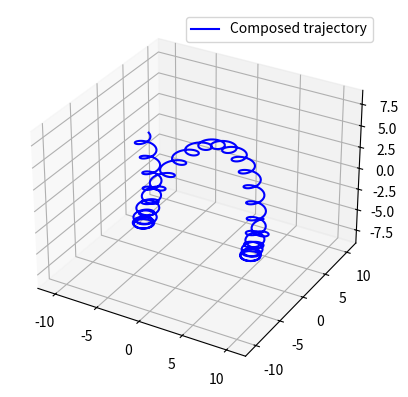

This figure's Python source:
from __future__ import annotations

import typing

from dataclasses import dataclass
from abc import ABC,abstractmethod

import numpy as np
from numpy import linalg
from scipy.spatial.transform import Rotation

from mpl_toolkits.mplot3d import Axes3D
import matplotlib.pyplot as plt

################## Global definition of a trajectory ##################

class Trajectory(ABC):
    @abstractmethod
    def at(self,t:float) -> np.ndarray:
        raise NotImplementedError()
    
    def __call__(self, t:float) -> np.ndarray:
        return self.at(t)
    
    @abstractmethod
    def grad(self,t:float,step:float=0.001) -> np.ndarray:
        return (self.at(t-step) + self.at(t+step))/(2*step)
    
    @abstractmethod
    def hess(self,t:float,step:float=0.001) -> np.ndarray:
        return (self.grad(t-step) + self.grad(t+step))/(2*step)

    def mobile_axes(self,t:float) -> np.ndarray:
        tangential = self.grad(t)
        normal = self.hess(t)
        binormal = np.cross(tangential,normal)
        return np.stack([tangential,normal,binormal])
    
    def mobile_unit_axes(self,t:float) -> np.ndarray:
        tangential = self.grad(t)
        normal = self.hess(t)
        binormal = np.cross(tangential,normal)
        return np.stack([tangential/linalg.norm(tangential),normal/linalg.norm(normal),binormal/linalg.norm(binormal)])
    
    def curvature(self,t:float,step:float=0.001) -> float:
        return linalg.norm(self.hess(t,step))
    
    def radius_of_curvature(self,t:float,step:float=0.001) -> float:
        return 1/self.curvature(t,step)
    
    def __add__(self,other:typing.Union[Trajectory,np.ndarray]) -> Trajectory:
        if isinstance(other,Trajectory):
            return Sum(self,other)
        elif isinstance(other,np.ndarray):
            return Translate(self,other)
        else:
            raise NotImplementedError()
    
    def __mul__(self,other:typing.Union[Trajectory,Rotation,np.ndarray,float]) -> Trajectory:
        if isinstance(other,Trajectory):
            return Composed(other,self)
        elif isinstance(other,Rotation):
            return Rotate(self,other)
        elif isinstance(other,np.ndarray):
            return LinearTransform(self,other)
        elif isinstance(other,float):
            return RescaleOut(self,other)
        else:
            NotImplementedError()

################## Classes to define operations between trajectories ##################

@dataclass
class Composed(Trajectory):
    base:Trajectory
    wrap:Trajectory
    
    def at(self,t:float) -> np.ndarray:
        axes = self.base.mobile_axes(t)
        return self.base.at(t) + axes.transpose().dot(self.wrap.at(t))

    def grad(self, t: float, step: float = 0.001) -> np.ndarray:
        return super().grad(t, step)
    
    def hess(self, t: float, step: float = 0.001) -> np.ndarray:
        return super().hess(t, step)

@dataclass 
class Sum(Trajectory):
    traj1:Trajectory
    traj2:Trajectory
    
    def at(self,t:float) -> np.ndarray:
        return self.traj1(t) + self.traj2(t)
    
    def grad(self, t: float, step: float = 0.001) -> np.ndarray:
        return self.traj1.grad(t,step) + self.traj2.grad(t,step)
    
    def hess(self, t: float, step: float = 0.001) -> np.ndarray:
        return self.traj1.hess(t,step) + self.traj2.hess(t,step)

@dataclass
class Translate(Trajectory):
    traj:Trajectory
    translation:np.ndarray
    
    def at(self, t: float) -> np.ndarray:
        return self.translation + self.traj(t)
    
    def grad(self, t: float, step: float = 0.001) -> np.ndarray:
        return self.traj.grad(t,step)
    
    def hess(self, t: float, step: float = 0.001) -> np.ndarray:
        return self.traj.hess(t,step)
    
@dataclass 
class Rotate(Trajectory):
    traj:Trajectory
    rot:Rotation

    def at(self, t: float) -> np.ndarray:
        return self.rot.apply(self.traj(t))
    
    def grad(self, t: float, step: float = 0.001) -> np.ndarray:
        return self.rot.apply(self.traj.grad(t,step))
    
    def hess(self, t: float, step: float = 0.001) -> np.ndarray:
        return self.rot.apply(self.traj.hess(t,step))
    
@dataclass
class LinearTransform(Trajectory):
    traj:Trajectory
    transform:np.ndarray
    
    def at(self, t: float) -> np.ndarray:
        return self.transform.dot(self.traj(t))
    
    def grad(self, t: float, step: float = 0.001) -> np.ndarray:
        return self.transform.dot(self.traj.grad(t,step))
    
    def hess(self, t: float, step: float = 0.001) -> np.ndarray:
        return self.transform.dot(self.traj.hess(t,step))
    
@dataclass
class RescaleOut(Trajectory):
    traj:Trajectory
    s:float
    
    def at(self, t: float) -> np.ndarray:
        return self.s*self.traj(t)
    
    def grad(self, t: float, step: float = 0.001) -> np.ndarray:
        return self.s*self.traj.grad(t,step)
    
    def hess(self, t: float, step: float = 0.001) -> np.ndarray:
        return self.s*self.traj.hess(t,step)
    
@dataclass
class RescaleIn(Trajectory):
    traj:Trajectory
    s:float
    
    def at(self, t: float) -> np.ndarray:
        return self.traj(self.s*t)
    
    def grad(self, t: float, step: float = 0.001) -> np.ndarray:
        return self.traj.grad(self.s*t,step)
    
    def hess(self, t: float, step: float = 0.001) -> np.ndarray:
        return self.traj.hess(self.s*t,step)
    

################## Actual trajectories ##################

@dataclass
class Rosace(Trajectory):
    k:float = 2.
    
    def at(self,t:float) -> np.ndarray:
        xs = np.zeros(np.shape(t))
        ys = np.cos(self.k*t)*np.sin(t)
        zs = np.cos(self.k*t)*np.cos(t)

        return np.stack([xs, ys, zs])
    
    def grad(self,t:float,step:float=0.001) -> np.ndarray:
        xs = np.zeros(np.shape(t))
        ys = - self.k * np.sin(self.k * t) * np.sin(t) + np.cos(self.k * t) * np.cos(t)
        zs = - self.k * np.sin(self.k * t) * np.cos(t) - np.cos(self.k * t) * np.sin(t)

        return np.stack([xs, ys, zs])
    
    def hess(self,t:float,step:float=0.001) -> np.ndarray:
        xs = np.zeros(np.shape(t))
        ys = -(1 + self.k * self.k) * np.cos(self.k * t) * np.sin(t) - 2 * self.k * np.cos(t) * np.sin(self.k * t)
        zs = -(1 + self.k * self.k) * np.cos(t) * np.cos(self.k * t) + 2 * self.k * np.sin(t) * np.sin(self.k * t)
        
        return np.stack([xs, ys, zs])

@dataclass
class Sinusoid3D(Trajectory):
    a_x:float = 1.
    a_y:float = 1.
    a_z:float = 1.
    w_y:float = 1.
    w_z:float = 1.
    phi:float = 0.
    
    def at(self,t:float) -> np.ndarray:
        xs = t*self.a_x
        ys = np.sin(self.w_y*t)*self.a_y
        zs = np.sin(self.w_z*t + self.phi)*self.a_z

        return np.stack([xs, ys, zs])
    
    def grad(self,t:float,step:float=0.001) -> np.ndarray:
        xs = np.ones(np.shape(t))*self.a_x
        ys = np.cos(self.w_y*t)*self.a_y * self.w_y
        zs = np.cos(self.w_z*t + self.phi)*self.a_z *self.w_z

        return np.stack([xs, ys, zs])
    
    def hess(self,t:float,step:float=0.001) -> np.ndarray:
        xs = np.zeros(np.shape(t))
        ys = - np.sin(self.w_y * t)*self.a_y * self.w_y * self.w_y
        zs = - np.sin(self.w_z * t)*self.a_z * self.w_z * self.w_z
        
        return np.stack([xs, ys, zs])
    
@dataclass
class Circle(Trajectory):
    r:float = 1.
    w:float = 1.
    
    def at(self,t:float) -> np.ndarray:
        xs = np.zeros(np.shape(t))
        ys = np.cos(self.w*t)*self.r
        zs = np.sin(self.w*t)*self.r

        return np.stack([xs, ys, zs])
    
    def grad(self,t:float,step:float=0.001) -> np.ndarray:
        xs = np.zeros(np.shape(t))
        ys = - np.sin(self.w*t)*self.r * self.w
        zs = np.cos(self.w*t)*self.r * self.w

        return np.stack([xs, ys, zs])
    
    def hess(self,t:float,step:float=0.001) -> np.ndarray:
        xs = np.zeros(np.shape(t))
        ys = - np.cos(self.w*t)*self.r * self.w * self.w
        zs = - np.sin(self.w*t)*self.r * self.w * self.w
        
        return np.stack([xs, ys, zs])
    
@dataclass
class Ellipse(Trajectory):
    a:float = 1.
    b:float = 2.
    w:float = 1.
    
    def at(self,t:float) -> np.ndarray:
        xs = np.zeros(np.shape(t))
        ys = np.cos(self.w*t)*self.a
        zs = np.sin(self.w*t)*self.b

        return np.stack([xs, ys, zs])
    
    def grad(self,t:float,step:float=0.001) -> np.ndarray:
        xs = np.zeros(np.shape(t))
        ys = - np.sin(self.w*t)*self.r * self.a
        zs = np.cos(self.w*t)*self.r * self.b

        return np.stack([xs, ys, zs])
    
    def hess(self,t:float,step:float=0.001) -> np.ndarray:
        xs = np.zeros(np.shape(t))
        ys = - np.cos(self.w*t)*self.r * self.a * self.a
        zs = - np.sin(self.w*t)*self.r * self.b * self.b
        
        return np.stack([xs, ys, zs])
    
@dataclass
class Line3D(Trajectory):
    offset:np.ndarray
    direction:np.ndarray
    
    def at(self,t:float) -> np.ndarray:
        return self.offset + t*self.direction
    
    def grad(self,t:float,step:float=0.001) -> np.ndarray:
        return np.repeat(self.direction,np.shape(t))
    
    def hess(self,t:float,step:float=0.001) -> np.ndarray:
        return np.repeat(np.zeros(3),np.shape(t))
    

################## Program entry-point ##################
    
def main():
    
    spiral = Sinusoid3D(phi=np.pi/2,w_y=4,w_z=4)
    slow_spiral = Sinusoid3D(phi=np.pi/2,w_y=0.5,w_z=0.5,a_y=5,a_z=5)
    fast_small_spiral = Sinusoid3D(phi=np.pi/2,w_y=6,w_z=6,a_y=0.8,a_z=0.8)
    vertical_sin = Sinusoid3D(a_x=4,a_y=0,a_z=4,w_z=2)
    circle = Circle(r=1,w=10)
    vert_circle = Rotate(circle,Rotation.from_euler('y',90,True))
    vert_spir = Sum(vert_circle,vertical_sin)
    rosace = Rosace(np.pi)
    
    circ_around_spir = Sum(slow_spiral,vert_circle)
    
    fig = plt.figure()
    a3d:Axes3D = fig.add_subplot(projection='3d')
    
    range_ = np.linspace(-10,10,1000)
    #base_traj = np.array([slow_spiral.at(t) for t in range_])
    #axes = np.array([sinsin.base.mobile_axes(t) for t in range_])
    traj = np.array([circ_around_spir.at(t) for t in range_])
    #print(traj.shape)
    a3d.plot(traj[:,0],traj[:,1],traj[:,2],label="Composed trajectory",color='blue')
    #a3d.plot(base_traj[:,0],base_traj[:,1],base_traj[:,2],label="Base trajectory",color='black')
    #a3d.quiver3D(base_traj[:,0],base_traj[:,1],base_traj[:,2],
    #             axes[:,0,0],axes[:,0,1],axes[:,0,2],label="Tangents",color='yellow')
    #a3d.quiver3D(base_traj[:,0],base_traj[:,1],base_traj[:,2],
    #             axes[:,1,0],axes[:,1,1],axes[:,1,2],label="Normals",color='green')
    #a3d.quiver3D(base_traj[:,0],base_traj[:,1],base_traj[:,2],
    #             axes[:,2,0],axes[:,2,1],axes[:,2,2],label="Binormals",color='red')
    a3d.axis('equal')
    
    plt.legend()
    plt.show()

if __name__ == '__main__':
    main()
    